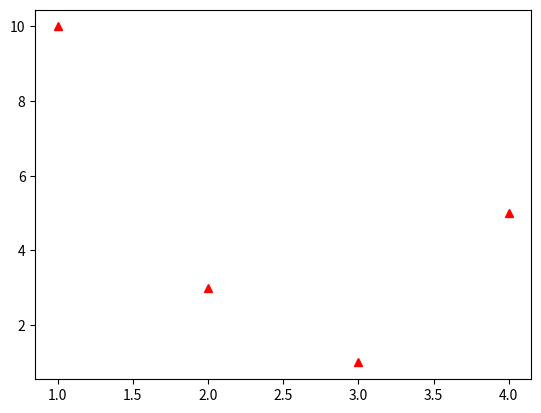

Write the Python code that produced this figure.
import matplotlib.pyplot as plt

plt.plot([1, 2, 3, 4], [10, 3, 1, 5], 'r^')
plt.show()




